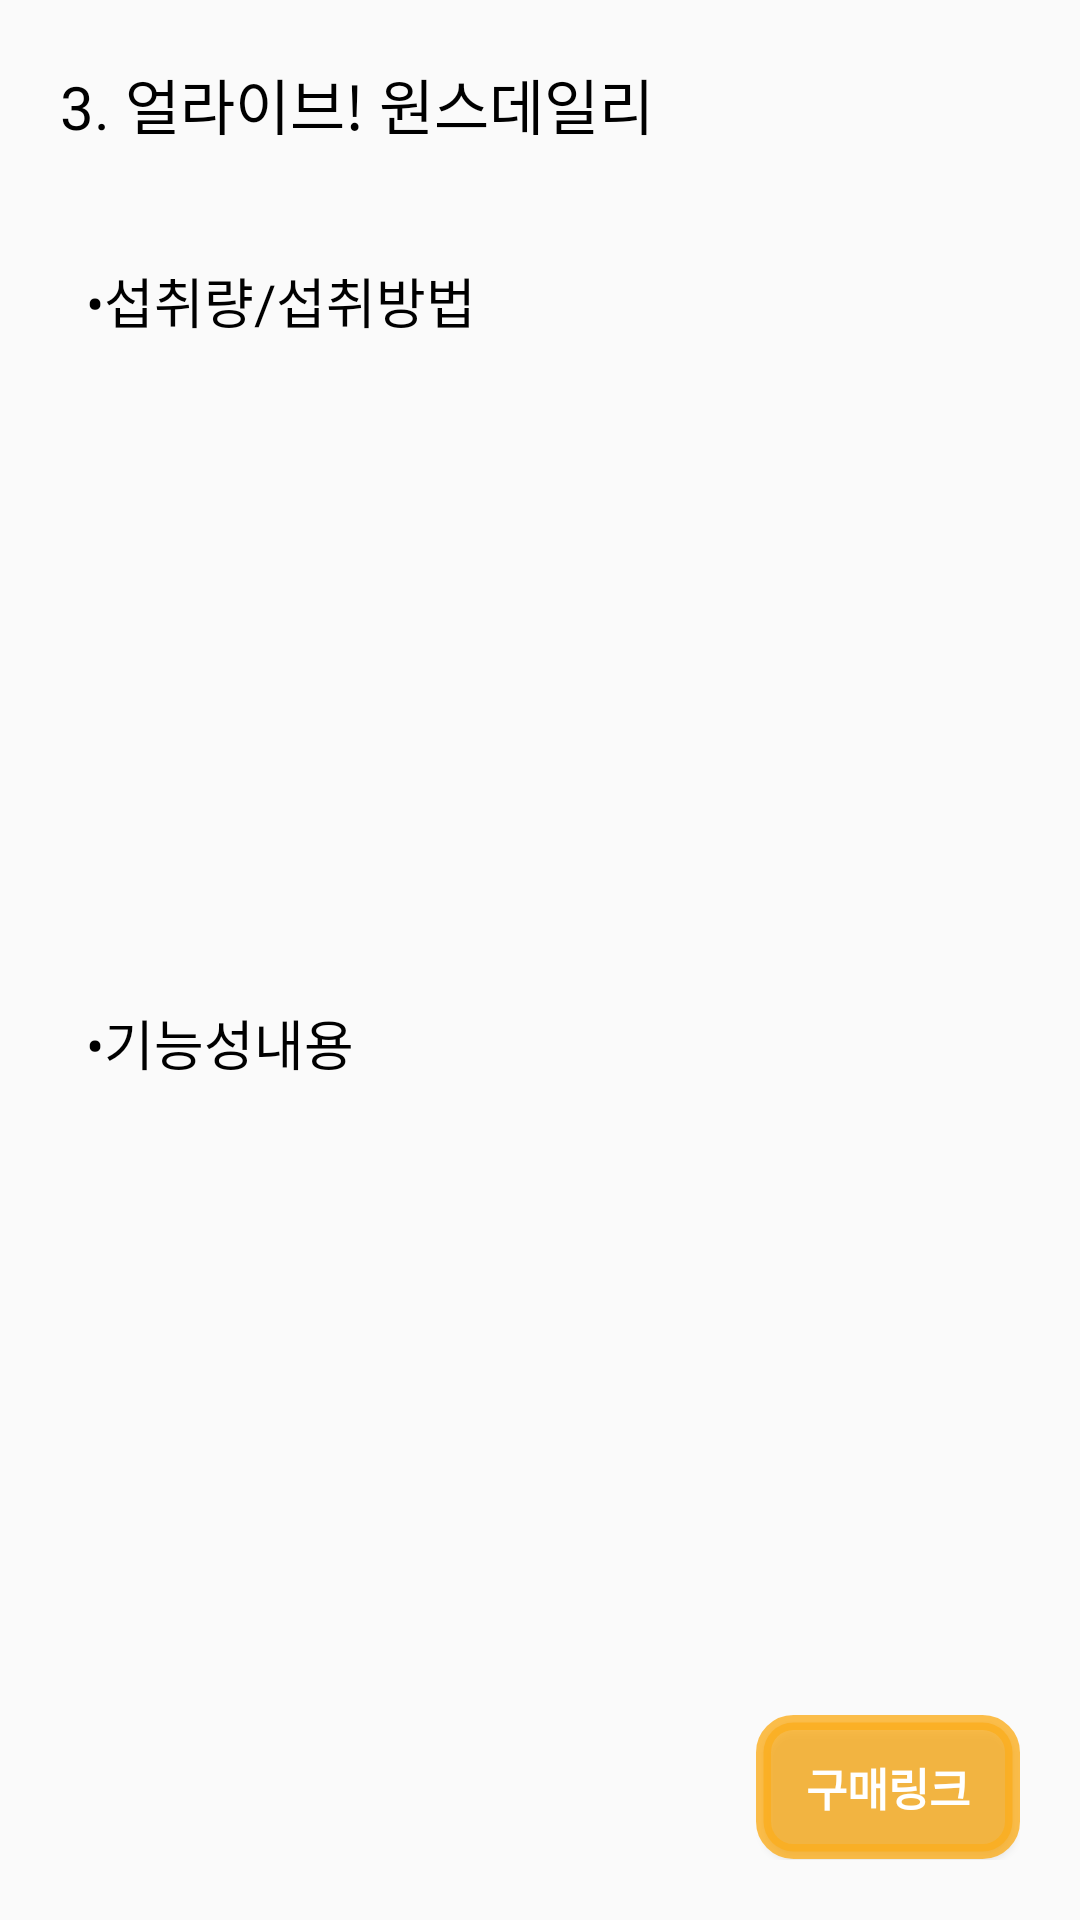

Reconstruct the res/layout file that produces this screen, plus the resources it refers to.
<!-- AndroidManifest.xml: application theme AppTheme.NoActionBar -->
<!-- res/layout/best_vi_sub3.xml -->
<?xml version="1.0" encoding="utf-8"?>
<LinearLayout xmlns:android="http://schemas.android.com/apk/res/android"
    android:layout_width="match_parent"
    android:layout_height="match_parent"
    android:padding = "20dp"
    android:orientation="vertical">

    <TextView
        android:id="@+id/eyetextview1"
        android:layout_width="wrap_content"
        android:layout_height="wrap_content"
        android:text="3. 얼라이브! 원스데일리"
        android:fontFamily="@font/pink"
        android:textSize="20sp"
        android:layout_weight="0.1"
        android:textColor="#000000"
        />

    <TextView
        android:layout_width="wrap_content"
        android:layout_height="wrap_content"
        android:id="@+id/editTextName"
        android:layout_marginTop="20dp"
        android:textSize="18sp"
        android:text="  •섭취량/섭취방법"
        android:fontFamily="@font/pink"
        android:layout_weight="0.1"
        android:textColor="#000000"
        />
    <TextView
        android:layout_width="wrap_content"
        android:layout_height="wrap_content"
        android:id="@+id/text1"
        android:text=""
        android:textSize="12sp"
        android:layout_weight="1"
        android:textColor="#000000"
        />

    <TextView
        android:layout_width="wrap_content"
        android:layout_height="wrap_content"
        android:textSize="18sp"
        android:text="  •기능성내용"
        android:layout_weight="0.1"
        android:fontFamily="@font/pink"
        android:layout_marginTop="10dp"
        android:textColor="#000000"
        />

    <TextView
        android:layout_width="wrap_content"
        android:layout_height="wrap_content"
        android:id="@+id/text2"
        android:text=""
        android:textSize="12sp"
        android:layout_weight="1"
        android:textColor="#000000"/>




    <Button
        android:layout_width="wrap_content"
        android:layout_height="wrap_content"
        android:layout_gravity="right"
        android:text="구매링크"
        android:fontFamily="@font/pink"
        android:textSize="15sp"
        android:onClick="BuyVita3Clicked"
        android:background="@drawable/shape_add"
        android:textColor="#ffffff"
        android:textStyle="bold"
        />

</LinearLayout>
<!-- resources referenced by this layout -->
<resources>
  <!-- drawable shape_add (drawable) -->
  <?xml version="1.0" encoding="utf-8"?>
  <shape xmlns:android="http://schemas.android.com/apk/res/android" >
  
      <solid android:color="#ccFCAE1E" />
  
      <stroke
          android:width="5dp"
          android:color="#ccfcae1e" />
  
      <corners
          android:topLeftRadius="10dp"
          android:topRightRadius="10dp"
          android:bottomLeftRadius="10dp"
          android:bottomRightRadius="10dp"  />
  
  </shape>
  <style name="AppTheme.NoActionBar">
          <item name="windowActionBar">false</item>
          <item name="windowNoTitle">true</item>
      </style>
</resources>
